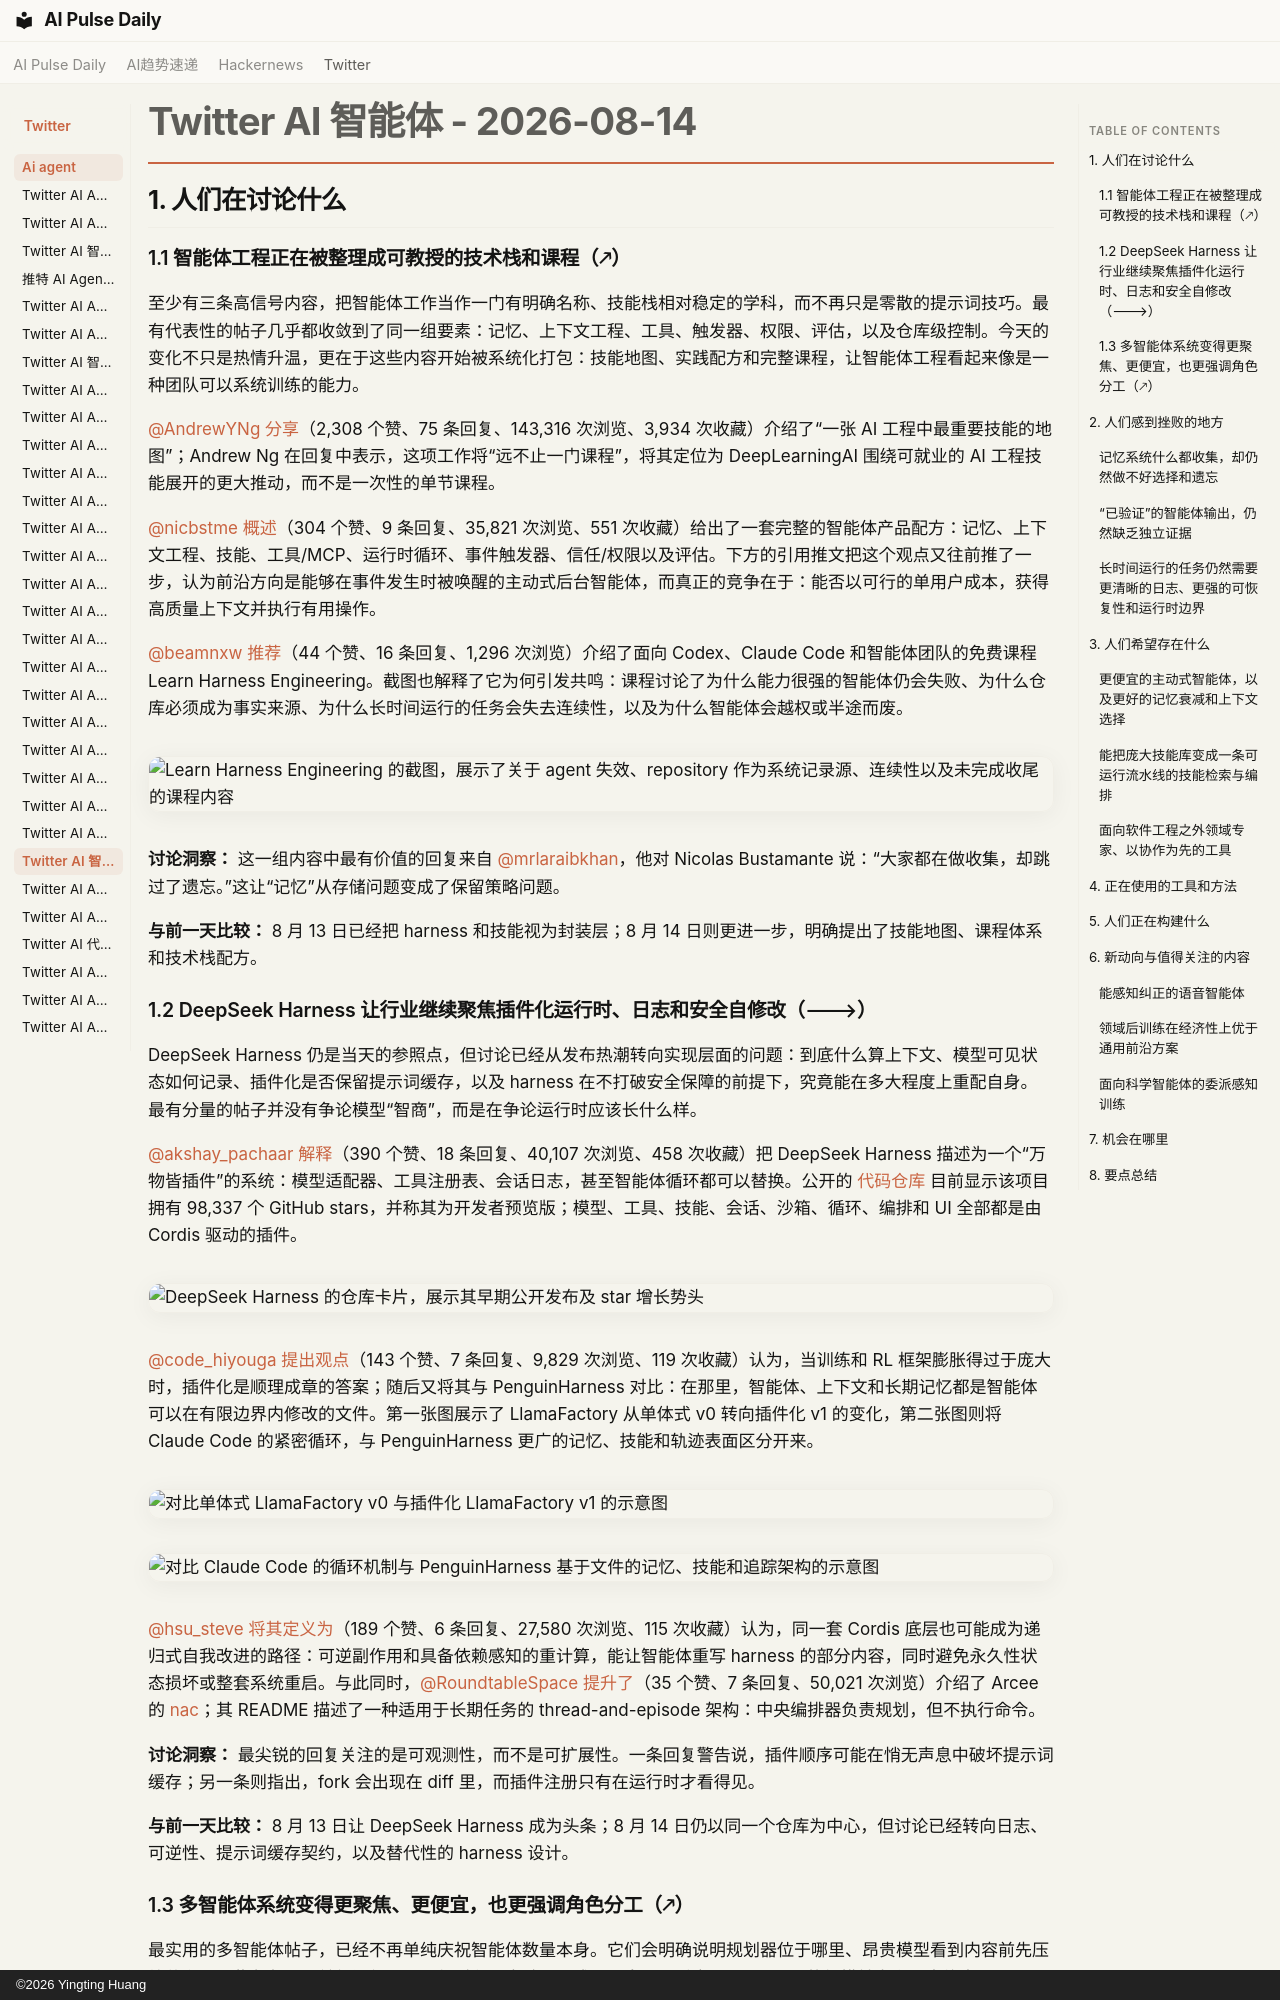

repository: vibewatch/vibewatch.github.io · page: twitter/ai-agent/2026-08-14.zh/index.html · generator: mkdocs · copyright: ©2026 Yingting Huang

# Twitter AI 智能体 - 2026-08-14

## 1. 人们在讨论什么

### 1.1 智能体工程正在被整理成可教授的技术栈和课程（🡕）

至少有三条高信号内容，把智能体工作当作一门有明确名称、技能栈相对稳定的学科，而不再只是零散的提示词技巧。最有代表性的帖子几乎都收敛到了同一组要素：记忆、上下文工程、工具、触发器、权限、评估，以及仓库级控制。今天的变化不只是热情升温，更在于这些内容开始被系统化打包：技能地图、实践配方和完整课程，让智能体工程看起来像是一种团队可以系统训练的能力。

[@AndrewYNg](https://x.com/AndrewYNg) [分享](https://x.com/AndrewYNg/status/2088302050706686198)（2,308 个赞、75 条回复、143,316 次浏览、3,934 次收藏）介绍了“一张 AI 工程中最重要技能的地图”；Andrew Ng 在回复中表示，这项工作将“远不止一门课程”，将其定位为 DeepLearningAI 围绕可就业的 AI 工程技能展开的更大推动，而不是一次性的单节课程。

[@nicbstme](https://x.com/nicbstme) [概述](https://x.com/nicbstme/status/2088014852954669300)（304 个赞、9 条回复、35,821 次浏览、551 次收藏）给出了一套完整的智能体产品配方：记忆、上下文工程、技能、工具/MCP、运行时循环、事件触发器、信任/权限以及评估。下方的引用推文把这个观点又往前推了一步，认为前沿方向是能够在事件发生时被唤醒的主动式后台智能体，而真正的竞争在于：能否以可行的单用户成本，获得高质量上下文并执行有用操作。

[@beamnxw](https://x.com/beamnxw) [推荐](https://x.com/beamnxw/status/2088268605339091161)（44 个赞、16 条回复、1,296 次浏览）介绍了面向 Codex、Claude Code 和智能体团队的免费课程 Learn Harness Engineering。截图也解释了它为何引发共鸣：课程讨论了为什么能力很强的智能体仍会失败、为什么仓库必须成为事实来源、为什么长时间运行的任务会失去连续性，以及为什么智能体会越权或半途而废。

![Learn Harness Engineering 的截图，展示了关于 agent 失效、repository 作为系统记录源、连续性以及未完成收尾的课程内容](https://pbs.twimg.com/media/HPpaax7WIAAUyKK.jpg)

**讨论洞察：** 这一组内容中最有价值的回复来自 [@mrlaraibkhan](https://x.com/mrlaraibkhan)，他对 Nicolas Bustamante 说：“大家都在做收集，却跳过了遗忘。”这让“记忆”从存储问题变成了保留策略问题。

**与前一天比较：** 8 月 13 日已经把 harness 和技能视为封装层；8 月 14 日则更进一步，明确提出了技能地图、课程体系和技术栈配方。

### 1.2 DeepSeek Harness 让行业继续聚焦插件化运行时、日志和安全自修改（🡒）

DeepSeek Harness 仍是当天的参照点，但讨论已经从发布热潮转向实现层面的问题：到底什么算上下文、模型可见状态如何记录、插件化是否保留提示词缓存，以及 harness 在不打破安全保障的前提下，究竟能在多大程度上重配自身。最有分量的帖子并没有争论模型“智商”，而是在争论运行时应该长什么样。

[@akshay_pachaar](https://x.com/akshay_pachaar) [解释](https://x.com/akshay_pachaar/status/2087968793637343514)（390 个赞、18 条回复、40,107 次浏览、458 次收藏）把 DeepSeek Harness 描述为一个“万物皆插件”的系统：模型适配器、工具注册表、会话日志，甚至智能体循环都可以替换。公开的 [代码仓库](https://github.com/deepseek-ai/deepseek-harness) 目前显示该项目拥有 98,337 个 GitHub stars，并称其为开发者预览版；模型、工具、技能、会话、沙箱、循环、编排和 UI 全部都是由 Cordis 驱动的插件。

![DeepSeek Harness 的仓库卡片，展示其早期公开发布及 star 增长势头](https://pbs.twimg.com/media/HPn0jZOasAAyMVp.jpg)

[@code_hiyouga](https://x.com/code_hiyouga) [提出观点](https://x.com/code_hiyouga/status/2087953180281954594)（143 个赞、7 条回复、9,829 次浏览、119 次收藏）认为，当训练和 RL 框架膨胀得过于庞大时，插件化是顺理成章的答案；随后又将其与 PenguinHarness 对比：在那里，智能体、上下文和长期记忆都是智能体可以在有限边界内修改的文件。第一张图展示了 LlamaFactory 从单体式 v0 转向插件化 v1 的变化，第二张图则将 Claude Code 的紧密循环，与 PenguinHarness 更广的记忆、技能和轨迹表面区分开来。

![对比单体式 LlamaFactory v0 与插件化 LlamaFactory v1 的示意图](https://pbs.twimg.com/media/HPnmDaPbcAA3Y1H.jpg)

![对比 Claude Code 的循环机制与 PenguinHarness 基于文件的记忆、技能和追踪架构的示意图](https://pbs.twimg.com/media/HPnmOQ0bUAAC9gV.jpg)

[@hsu_steve](https://x.com/hsu_steve) [将其定义为](https://x.com/hsu_steve/status/2087990297129050399)（189 个赞、6 条回复、27,580 次浏览、115 次收藏）认为，同一套 Cordis 底层也可能成为递归式自我改进的路径：可逆副作用和具备依赖感知的重计算，能让智能体重写 harness 的部分内容，同时避免永久性状态损坏或整套系统重启。与此同时，[@RoundtableSpace](https://x.com/RoundtableSpace) [提升了](https://x.com/RoundtableSpace/status/2088268152702427144)（35 个赞、7 条回复、50,021 次浏览）介绍了 Arcee 的 [nac](https://github.com/arcee-ai/nac)；其 README 描述了一种适用于长期任务的 thread-and-episode 架构：中央编排器负责规划，但不执行命令。

**讨论洞察：** 最尖锐的回复关注的是可观测性，而不是可扩展性。一条回复警告说，插件顺序可能在悄无声息中破坏提示词缓存；另一条则指出，fork 会出现在 diff 里，而插件注册只有在运行时才看得见。

**与前一天比较：** 8 月 13 日让 DeepSeek Harness 成为头条；8 月 14 日仍以同一个仓库为中心，但讨论已经转向日志、可逆性、提示词缓存契约，以及替代性的 harness 设计。
